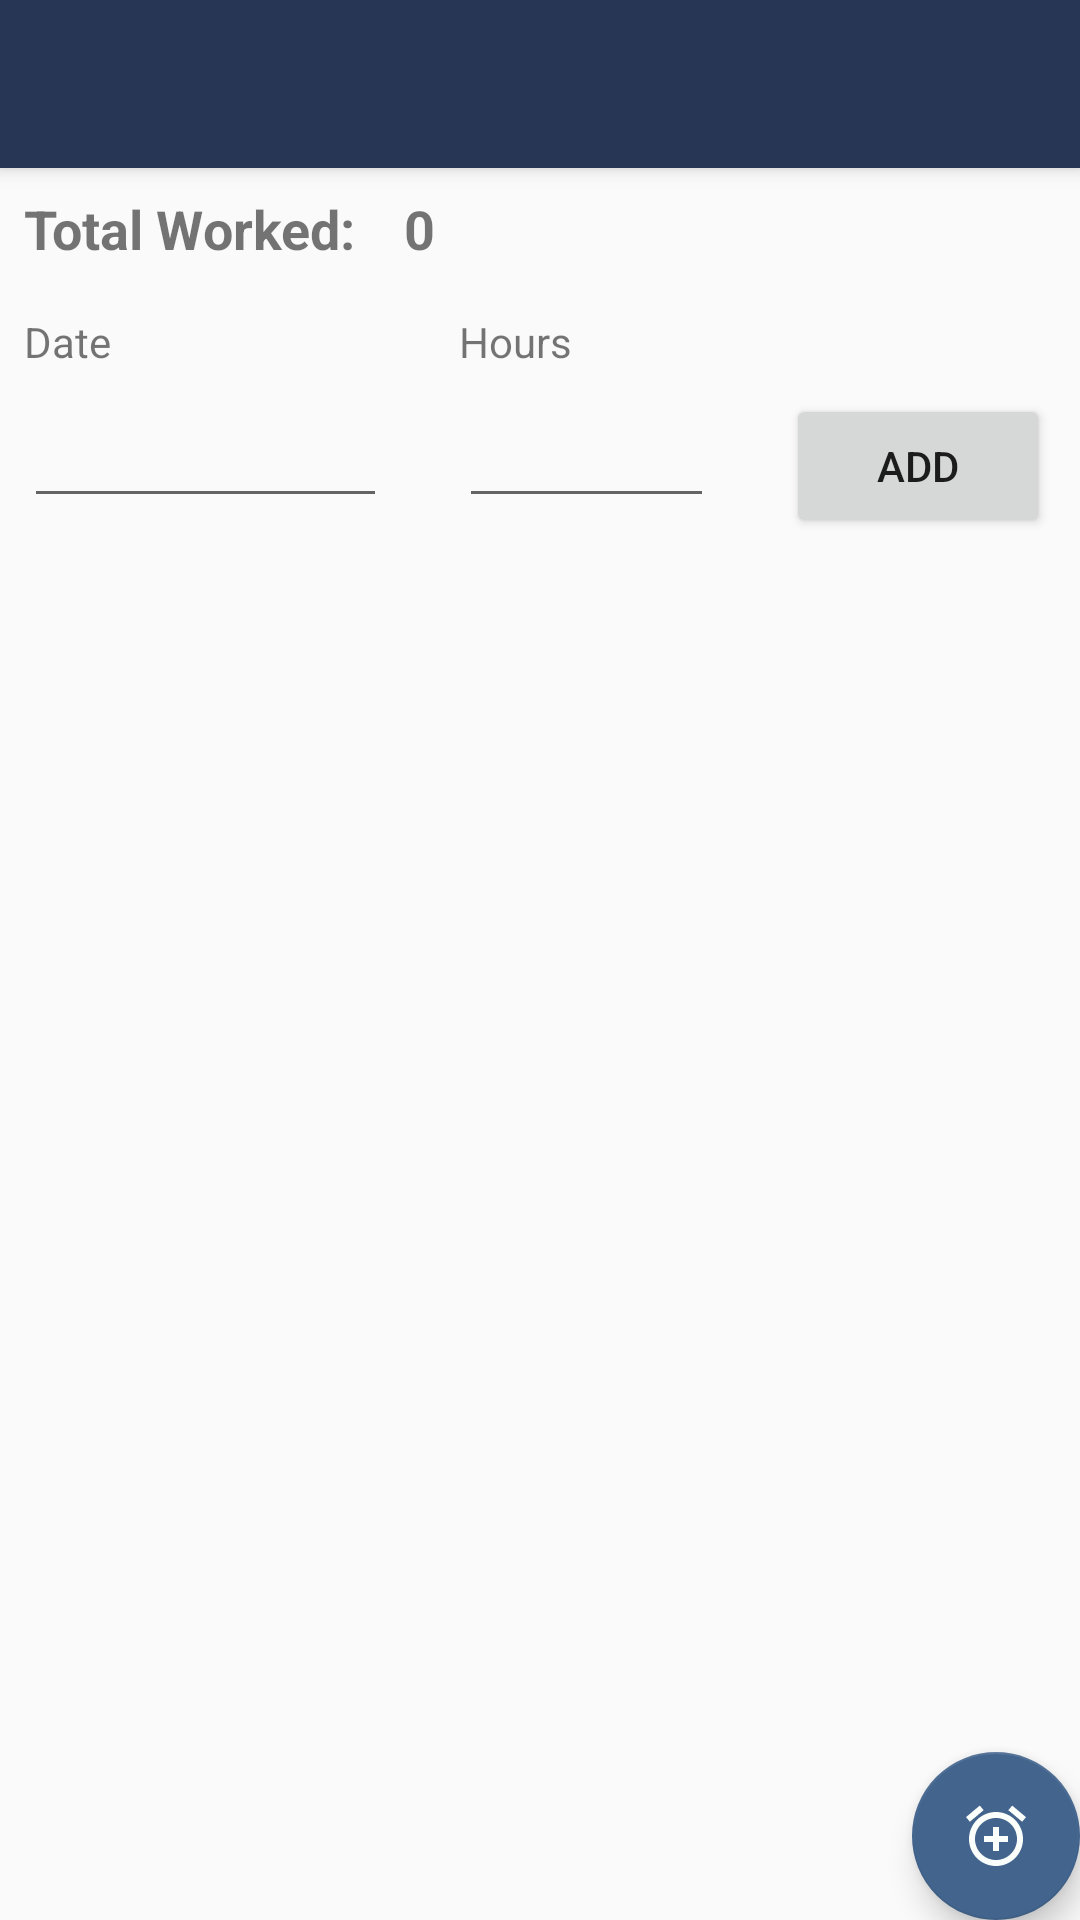

Write the Android layout XML for this screen, with the resource values it uses.
<!-- AndroidManifest.xml: activity theme AppTheme.NoActionBar -->
<!-- res/layout/activity_work.xml -->
<?xml version="1.0" encoding="utf-8"?>
<android.support.design.widget.CoordinatorLayout xmlns:android="http://schemas.android.com/apk/res/android"
    xmlns:app="http://schemas.android.com/apk/res-auto"
    xmlns:tools="http://schemas.android.com/tools"
    android:layout_width="match_parent"
    android:layout_height="match_parent"
    tools:context=".view.worktime.WorkActivity">

    <android.support.design.widget.AppBarLayout
        android:layout_width="match_parent"
        android:layout_height="wrap_content"
        android:theme="@style/AppTheme.AppBarOverlay">

        <android.support.v7.widget.Toolbar
            android:id="@+id/toolbar"
            android:layout_width="match_parent"
            android:layout_height="?attr/actionBarSize"
            android:background="?attr/colorPrimary"
            app:popupTheme="@style/AppTheme.PopupOverlay" />

    </android.support.design.widget.AppBarLayout>

    <include layout="@layout/content_work" />

    <android.support.design.widget.FloatingActionButton
        android:id="@+id/fab"
        android:layout_width="wrap_content"
        android:layout_height="wrap_content"
        android:layout_gravity="bottom|end"
        android:layout_margin="@dimen/fab_margin"
        app:backgroundTint="@color/colorAccent"
        app:srcCompat="@drawable/ic_alarm_add_black_24dp" />

</android.support.design.widget.CoordinatorLayout>
<!-- res/layout/content_work.xml (included above) -->
<?xml version="1.0" encoding="utf-8"?>
<android.support.constraint.ConstraintLayout xmlns:android="http://schemas.android.com/apk/res/android"
    xmlns:app="http://schemas.android.com/apk/res-auto"
    xmlns:tools="http://schemas.android.com/tools"
    android:layout_width="match_parent"
    android:layout_height="match_parent"
    app:layout_behavior="@string/appbar_scrolling_view_behavior"
    tools:context=".view.worktime.WorkActivity"
    tools:showIn="@layout/activity_work">

    <android.support.v7.widget.RecyclerView
        android:id="@+id/workReciclerView"
        android:layout_width="match_parent"
        android:layout_height="match_parent"
        android:layout_marginTop="150dp"
        android:scrollbars="vertical"
        app:layout_constraintTop_toBottomOf="@+id/buttonAddWork" />

    <TextView
        android:id="@+id/txtDate"
        android:layout_width="wrap_content"
        android:layout_height="wrap_content"
        android:layout_marginStart="8dp"
        android:layout_marginTop="16dp"
        android:text="@string/date"
        app:layout_constraintStart_toStartOf="parent"
        app:layout_constraintTop_toBottomOf="@+id/txtTotalWorked" />

    <EditText
        android:clickable="true"
        android:focusable="false"
        android:id="@+id/editDate"
        android:layout_width="121dp"
        android:layout_height="wrap_content"
        android:layout_marginStart="8dp"
        android:layout_marginTop="8dp"
        android:ems="10"
        android:inputType="date"
        app:layout_constraintStart_toStartOf="parent"
        app:layout_constraintTop_toBottomOf="@+id/txtDate" />

    <TextView
        android:id="@+id/txtHours"
        android:layout_width="wrap_content"
        android:layout_height="wrap_content"
        android:layout_marginStart="24dp"
        android:layout_marginTop="16dp"
        android:text="@string/hours"
        app:layout_constraintStart_toEndOf="@+id/editDate"
        app:layout_constraintTop_toBottomOf="@+id/txtTotalWorked" />

    <EditText
        android:id="@+id/editHours"
        android:layout_width="85dp"
        android:layout_height="wrap_content"
        android:layout_marginTop="8dp"
        android:ems="10"
        android:inputType="numberDecimal"
        app:layout_constraintStart_toStartOf="@+id/txtHours"
        app:layout_constraintTop_toBottomOf="@+id/txtHours" />

    <Button
        android:id="@+id/buttonAddWork"
        android:layout_width="wrap_content"
        android:layout_height="wrap_content"
        android:layout_marginStart="24dp"
        android:layout_marginTop="8dp"
        android:text="@string/add"
        app:layout_constraintStart_toEndOf="@+id/editHours"
        app:layout_constraintTop_toBottomOf="@+id/txtHours" />

    <TextView
        android:id="@+id/txtTotalWorked"
        android:layout_width="wrap_content"
        android:layout_height="wrap_content"
        android:layout_marginStart="8dp"
        android:layout_marginTop="8dp"
        android:text="@string/totalWorked"
        android:textSize="18sp"
        android:textStyle="bold"
        app:layout_constraintStart_toStartOf="parent"
        app:layout_constraintTop_toTopOf="parent" />

    <TextView
        android:id="@+id/txtTimeWorked"
        android:layout_width="wrap_content"
        android:layout_height="wrap_content"
        android:layout_marginStart="16dp"
        android:layout_marginTop="8dp"
        android:text="0"
        android:textSize="18sp"
        android:textStyle="bold"
        app:layout_constraintStart_toEndOf="@+id/txtTotalWorked"
        app:layout_constraintTop_toTopOf="parent" />
    
        
</android.support.constraint.ConstraintLayout>
<!-- resources referenced by this layout -->
<resources>
  <color name="colorAccent">#42648d</color>
  <!-- drawable ic_alarm_add_black_24dp (drawable) -->
  <vector android:height="24dp" android:tint="#FBFFFC"
      android:viewportHeight="24.0" android:viewportWidth="24.0"
      android:width="24dp" xmlns:android="http://schemas.android.com/apk/res/android">
      <path android:fillColor="#FF000000" android:pathData="M7.88,3.39L6.6,1.86 2,5.71l1.29,1.53 4.59,-3.85zM22,5.72l-4.6,-3.86 -1.29,1.53 4.6,3.86L22,5.72zM12,4c-4.97,0 -9,4.03 -9,9s4.02,9 9,9c4.97,0 9,-4.03 9,-9s-4.03,-9 -9,-9zM12,20c-3.87,0 -7,-3.13 -7,-7s3.13,-7 7,-7 7,3.13 7,7 -3.13,7 -7,7zM13,9h-2v3L8,12v2h3v3h2v-3h3v-2h-3L13,9z"/>
  </vector>
  <string name="add">Add</string>
  <string name="date">Date</string>
  <string name="hours">Hours</string>
  <string name="totalWorked">Total Worked:</string>
  <style name="AppTheme.AppBarOverlay" parent="ThemeOverlay.AppCompat.Dark.ActionBar" />
  <style name="AppTheme.PopupOverlay" parent="ThemeOverlay.AppCompat.Light" />
  <style name="AppTheme.NoActionBar">
          <item name="windowActionBar">false</item>
          <item name="windowNoTitle">true</item>
      </style>
</resources>
